Run: headless pygame with SDL's dummy video driver; simulated clock (each Clock.tick advances the game by its frame time, no real sleeping); random seed 0; keys injected as events and as key.get_pressed() state; mouse plan: one left click at the window centre at the start of phase 2, then a move to the lower-right quarter at the start of phase 3.
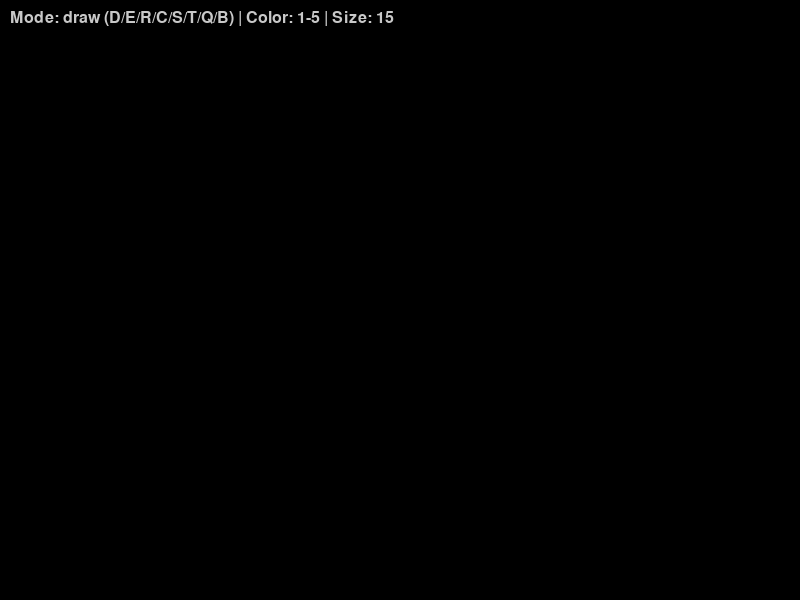
Frame 1 of 4 · flips 1–60 · no input
Frame 2 of 4 · flips 61–180 · clicked the window centre · tapped SPACE, RETURN · held RIGHT (→), D · screen unchanged from frame 1, image omitted
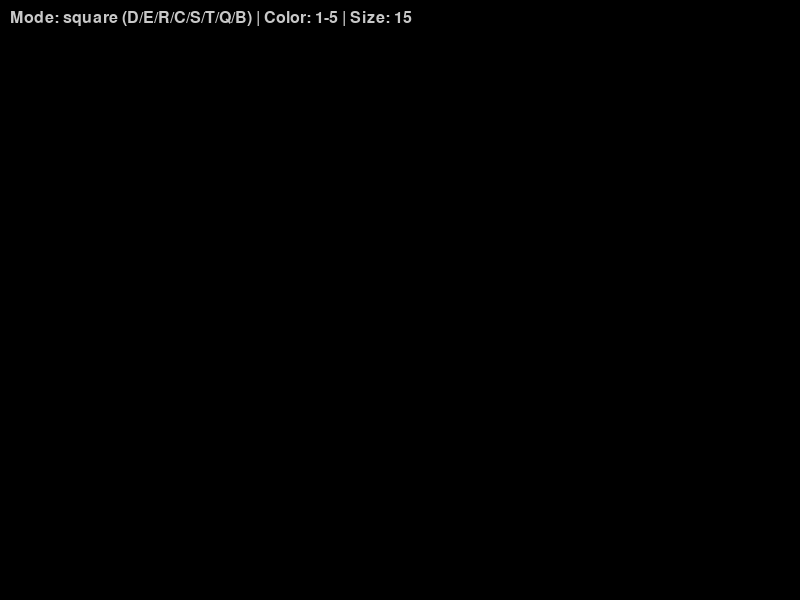
Frame 3 of 4 · flips 181–300 · moved the mouse to the lower-right quarter · held DOWN (↓), S
Frame 4 of 4 · flips 301–420 · held LEFT (←), A, UP (↑), W · screen unchanged from frame 3, image omitted

The pygame program that drew these frames:

import pygame
import math

def main():
    pygame.init()
    # Screen setup
    screen = pygame.display.set_mode((800, 600))
    pygame.display.set_caption("PyGame Extended Paint Program")
    clock = pygame.time.Clock()
    
    # Persistent surface to hold the drawn artwork
    canvas = pygame.Surface((800, 600))
    canvas.fill((0, 0, 0)) # Black background
    
    # Drawing variables
    radius = 15
    # Added modes: 'square', 'rtriangle' (right triangle), 'etriangle' (equilateral), 'rhombus'
    mode = 'draw'       
    color = (0, 0, 255) # Start with Blue
    
    drawing = False
    start_pos = (0, 0)
    current_pos = (0, 0)
    last_pos = None

    # Font for UI
    font = pygame.font.SysFont(None, 24)

    while True:
        pressed = pygame.key.get_pressed()
        alt_held = pressed[pygame.K_LALT] or pressed[pygame.K_RALT]
        ctrl_held = pressed[pygame.K_LCTRL] or pressed[pygame.K_RCTRL]
        
        for event in pygame.event.get():
            if event.type == pygame.QUIT:
                return
            if event.type == pygame.KEYDOWN:
                if event.key == pygame.K_w and ctrl_held:
                    return
                if event.key == pygame.K_F4 and alt_held:
                    return
                if event.key == pygame.K_ESCAPE:
                    return
                
                # --- Mode Selection ---
                if event.key == pygame.K_d:
                    mode = 'draw'
                elif event.key == pygame.K_e:
                    mode = 'eraser'
                elif event.key == pygame.K_r:
                    mode = 'rect'
                elif event.key == pygame.K_c:
                    mode = 'circle'
                elif event.key == pygame.K_s:       # NEW: Square
                    mode = 'square'
                elif event.key == pygame.K_t:       # NEW: Right Triangle
                    mode = 'rtriangle'
                elif event.key == pygame.K_q:       # NEW: Equilateral Triangle
                    mode = 'etriangle'
                elif event.key == pygame.K_b:       # NEW: Rhombus
                    mode = 'rhombus'
                
                # --- Color Selection ---
                if event.key == pygame.K_1 :
                    color = (255, 0, 0)     # Red
                elif event.key == pygame.K_2:
                    color = (0, 255, 0)     # Green
                elif event.key == pygame.K_3:
                    color = (0, 0, 255)     # Blue
                elif event.key == pygame.K_4:
                    color = (255, 255, 0)   # Yellow
                elif event.key == pygame.K_5:
                    color = (255, 255, 255) # White

            if event.type == pygame.MOUSEBUTTONDOWN:
                if event.button == 1: # Left click to start drawing
                    drawing = True
                    start_pos = event.pos
                    last_pos = event.pos
                elif event.button == 4: # Scroll Up: Increase brush/line thickness
                    radius = min(200, radius + 2)
                elif event.button == 5: # Scroll Down: Decrease brush/line thickness
                    radius = max(1, radius - 2)
                    
            elif event.type == pygame.MOUSEBUTTONUP:
                if event.button == 1:
                    drawing = False
                    # Finalize shape onto the main canvas when releasing left click
                    
                    if mode == 'rect':
                        rect = pygame.Rect(start_pos[0], start_pos[1], current_pos[0] - start_pos[0], current_pos[1] - start_pos[1])
                        rect.normalize()
                        pygame.draw.rect(canvas, color, rect, radius)
                        
                    elif mode == 'circle':
                        dx = current_pos[0] - start_pos[0]
                        dy = current_pos[1] - start_pos[1]
                        dist = int((dx**2 + dy**2)**0.5)
                        if dist > 0:
                            # Prevent crash if radius > dist
                            draw_width = radius if radius < dist else 0
                            pygame.draw.circle(canvas, color, start_pos, dist, draw_width)

                    elif mode == 'square':
                        # Calculate side length based on the smaller dimension of the drag
                        side = min(abs(current_pos[0] - start_pos[0]), abs(current_pos[1] - start_pos[1]))
                        # Determine direction (quadrant) to draw the square correctly
                        dir_x = 1 if current_pos[0] >= start_pos[0] else -1
                        dir_y = 1 if current_pos[1] >= start_pos[1] else -1
                        
                        end_x = start_pos[0] + (side * dir_x)
                        end_y = start_pos[1] + (side * dir_y)
                        
                        square_rect = pygame.Rect(start_pos[0], start_pos[1], end_x - start_pos[0], end_y - start_pos[1])
                        pygame.draw.rect(canvas, color, square_rect, radius)

                    elif mode == 'rtriangle': # Right Triangle
                        # Points: Start, End-X aligned, End-Y aligned
                        p1 = start_pos
                        p2 = (current_pos[0], start_pos[1]) # Horizontal leg
                        p3 = (current_pos[0], current_pos[1]) # Hypotenuse end
                        
                        # Draw polygon (filled=0 means outline only)
                        pygame.draw.polygon(canvas, color, [p1, p2, p3], radius)

                    elif mode == 'etriangle': # Equilateral Triangle
                        # Calculate height and width based on drag distance
                        dx = current_pos[0] - start_pos[0]
                        dy = current_pos[1] - start_pos[1]
                        
                        # Use distance as the approximate side length
                        side_len = int((dx**2 + dy**2)**0.5)
                        if side_len < 1: continue

                        # Calculate vertices for an equilateral triangle pointing up/down based on drag
                        # Top vertex at start_pos
                        p1 = start_pos
                        # Bottom Left
                        p2 = (start_pos[0] - side_len // 2, start_pos[1] + side_len)
                        # Bottom Right
                        p3 = (start_pos[0] + side_len // 2, start_pos[1] + side_len)
                        
                        # Note: This simple calculation assumes dragging downwards. 
                        # For a robust implementation, we'd calculate angle, but this suffices for basic practice.
                        pygame.draw.polygon(canvas, color, [p1, p2, p3], radius)

                    elif mode == 'rhombus':
                        # Rhombus is defined by center and diagonals
                        # Diagonals are determined by the bounding box of start and current pos
                        x1, y1 = start_pos
                        x2, y2 = current_pos
                        
                        # Center point
                        cx = (x1 + x2) // 2
                        cy = (y1 + y2) // 2
                        
                        # Vertices: Top, Right, Bottom, Left
                        p1 = (cx, y1)       # Top (aligned with start Y)
                        p2 = (x2, cy)       # Right (aligned with end X)
                        p3 = (cx, y2)       # Bottom (aligned with end Y)
                        p4 = (x1, cy)       # Left (aligned with start X)
                        
                        pygame.draw.polygon(canvas, color, [p1, p2, p3, p4], radius)

            elif event.type == pygame.MOUSEMOTION:
                current_pos = event.pos
                if drawing:
                    if mode == 'draw':
                        drawLineBetween(canvas, last_pos, current_pos, radius, color)
                    elif mode == 'eraser':
                        # Eraser paints over with the background color (Black)
                        drawLineBetween(canvas, last_pos, current_pos, radius, (0, 0, 0))
                    last_pos = current_pos

        # --- Rendering ---
        # 1. Blit the persistent canvas onto the screen
        screen.blit(canvas, (0, 0))
        
        # 2. Draw temporary live previews for shapes on the screen (not the canvas yet)
        if drawing:
            preview_color = (*color, 100) if len(color) == 3 else color # Simple transparency hack not native in pygame draw, so we just use color
            
            if mode == 'rect':
                rect = pygame.Rect(start_pos[0], start_pos[1], current_pos[0] - start_pos[0], current_pos[1] - start_pos[1])
                rect.normalize()
                pygame.draw.rect(screen, color, rect, radius)
                
            elif mode == 'circle':
                dx = current_pos[0] - start_pos[0]
                dy = current_pos[1] - start_pos[1]
                dist = int((dx**2 + dy**2)**0.5)
                if dist > 0:
                    draw_width = radius if radius < dist else 0
                    pygame.draw.circle(screen, color, start_pos, dist, draw_width)
            
            elif mode == 'square':
                side = min(abs(current_pos[0] - start_pos[0]), abs(current_pos[1] - start_pos[1]))
                dir_x = 1 if current_pos[0] >= start_pos[0] else -1
                dir_y = 1 if current_pos[1] >= start_pos[1] else -1
                end_x = start_pos[0] + (side * dir_x)
                end_y = start_pos[1] + (side * dir_y)
                square_rect = pygame.Rect(start_pos[0], start_pos[1], end_x - start_pos[0], end_y - start_pos[1])
                pygame.draw.rect(screen, color, square_rect, radius)

            elif mode == 'rtriangle':
                p1 = start_pos
                p2 = (current_pos[0], start_pos[1])
                p3 = (current_pos[0], current_pos[1])
                pygame.draw.polygon(screen, color, [p1, p2, p3], radius)

            elif mode == 'etriangle':
                dx = current_pos[0] - start_pos[0]
                dy = current_pos[1] - start_pos[1]
                side_len = int((dx**2 + dy**2)**0.5)
                if side_len > 0:
                    p1 = start_pos
                    p2 = (start_pos[0] - side_len // 2, start_pos[1] + side_len)
                    p3 = (start_pos[0] + side_len // 2, start_pos[1] + side_len)
                    pygame.draw.polygon(screen, color, [p1, p2, p3], radius)

            elif mode == 'rhombus':
                x1, y1 = start_pos
                x2, y2 = current_pos
                cx = (x1 + x2) // 2
                cy = (y1 + y2) // 2
                p1 = (cx, y1)
                p2 = (x2, cy)
                p3 = (cx, y2)
                p4 = (x1, cy)
                pygame.draw.polygon(screen, color, [p1, p2, p3, p4], radius)

        # 3. Draw On-Screen UI
        ui_text = f"Mode: {mode} (D/E/R/C/S/T/Q/B) | Color: 1-5 | Size: {radius}"
        text_surface = font.render(ui_text, True, (200, 200, 200))
        # Draw a background box for text readability
        bg_rect = text_surface.get_rect(topleft=(10, 10))
        pygame.draw.rect(screen, (0, 0, 0), bg_rect)
        screen.blit(text_surface, (10, 10))

        pygame.display.flip()
        clock.tick(60)

def drawLineBetween(surface, start, end, width, color):
    """
    Draws a line between two points using circles to create a smooth thick line.
    """
    dx = start[0] - end[0]
    dy = start[1] - end[1]
    iterations = max(abs(dx), abs(dy))
    
    if iterations == 0:
        pygame.draw.circle(surface, color, start, width)
        return
        
    for i in range(iterations):
        progress = 1.0 * i / iterations
        aprogress = 1 - progress
        x = int(aprogress * start[0] + progress * end[0])
        y = int(aprogress * start[1] + progress * end[1])
        pygame.draw.circle(surface, color, (x, y), width)

if __name__ == '__main__':
    main()
